Run: headless pygame with SDL's dummy video driver; simulated clock (each Clock.tick advances the game by its frame time, no real sleeping); random seed 0; keys injected as events and as key.get_pressed() state; no mouse input.
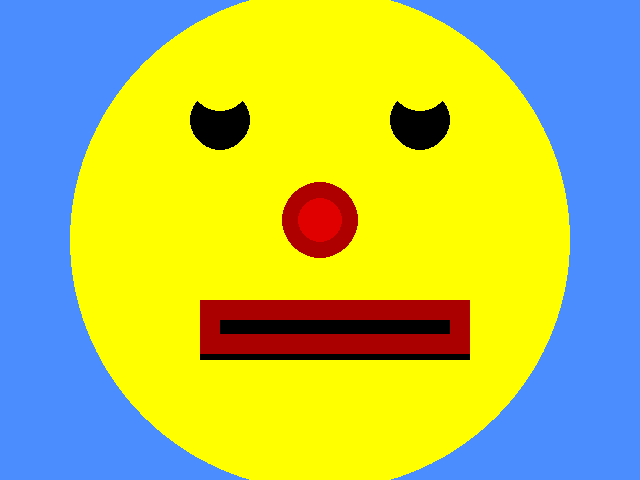
Frame 1 of 4 · flips 1–60 · no input
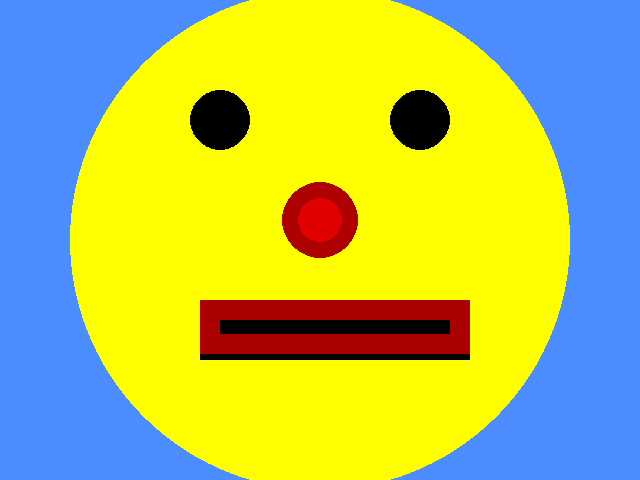
Frame 2 of 4 · flips 61–180 · tapped SPACE, RETURN · held RIGHT (→), D
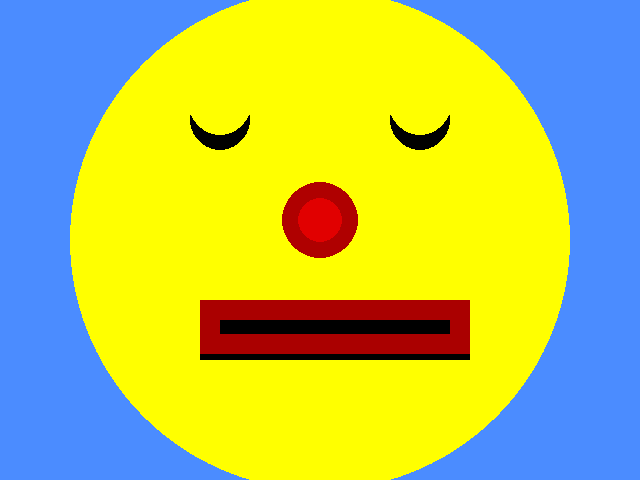
Frame 3 of 4 · flips 181–300 · held DOWN (↓), S
Frame 4 of 4 · flips 301–420 · held LEFT (←), A, UP (↑), W · screen same as frame 1, image omitted

The pygame program that drew these frames:


import pygame
import sys


pygame.init()
pygame.display.set_caption(" Interactions ")
pygame.display.set_mode((640, 480))
screen = pygame.display.set_mode((640, 480))


clock = pygame.time.Clock()
mouth_y_position = 300
eye_y_position = 20


while True:
    clock.tick(55)
    for event in pygame.event.get():
        if event.type == pygame.QUIT:
            sys.exit()
    screen.fill( ( 75, 140,255) )
    pygame.draw.circle(screen, (255, 255, 255),(200,200), 70, )
    pygame.draw.circle(screen, (255, 255, 0), (320, 240), 250, )


    pygame.draw.circle(screen, (0, 0, 0), (220, 120), 30)
    pygame.draw.circle(screen, (0, 0, 0), (420, 120), 30)



    eye_y_position = eye_y_position + 1
    if eye_y_position > 121:
        eye_y_position = 50
    pygame.draw.circle(screen, (255, 255, 0), (220, eye_y_position), 31 )
    pygame.draw.circle(screen, (255, 255, 0), (420, eye_y_position), 31)







    pygame.draw.circle(screen, (175, 0, 0), (320, 220), 38, 18)
    pygame.draw.circle(screen, (225, 0, 0), (320, 220), 22, )
    #pygame.draw.circle(screen, (150, 150, 150), (220, 120), 7, )
    #pygame.draw.circle(screen, (150, 150, 150), (420, 120), 7, )

    mouth_y_position = mouth_y_position + 1
    if  mouth_y_position > 307:
        mouth_y_position = 293

    #pygame.draw.circle(screen, (150, 150, 150), (220, 120), 7, )
    #pygame.draw.circle(screen, (150, 150, 150), (420, 120), 7, )
    pygame.draw.rect(screen, (0, 0, 0),       (200, 300 , 270, 60))
    pygame.draw.rect(screen, (170, 0, 0),     (200,mouth_y_position , 270, 54), 20)

    pygame.display.update()
